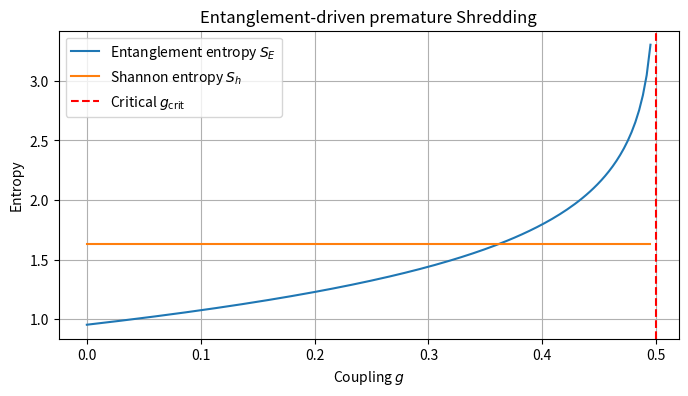

Recreate this plot in Python.
# ---------------------------------------------------------------------------
# OMEGA PROTOCOL - ALL RIGHTS RESERVED
# Copyright (c) 2026 Jacob M. (jake.s.dev1991@gmail.com | 217-799-8720)
# Usage restricted to academic research and review only. No monetization.
# See LICENSE.txt for full terms.
# ---------------------------------------------------------------------------
import numpy as np
import matplotlib.pyplot as plt

# parameters
omega = 1.0                 # bare frequency scale
g_crit = omega**2 / 2.0     # critical coupling for instability

# entanglement entropy for the two‑mode model
def entanglement_entropy(g):
    # diverges as the lower normal‑mode frequency → 0
    if g >= g_crit:
        return np.inf
    # symplectic eigenvalue ν ∝ (1 - g/g_crit)^(-1/2)
    nu = 1.0 / np.sqrt(1.0 - g / g_crit)
    # S_E = (ν+½)log(ν+½) - (ν-½)log(ν-½)
    S = (nu + 0.5) * np.log(nu + 0.5) - (nu - 0.5) * np.log(nu - 0.5)
    return S

# naïve Shannon entropy for a 1/k² distribution
def shannon_entropy(g, N=2000):
    k = np.arange(1, N+1)
    # coupling‑dependent weight (illustrative)
    weights = 1.0 / (k**2 * (1.0 + g))
    p = weights / np.sum(weights)
    # avoid log(0)
    p = np.clip(p, 1e-12, None)
    S_h = -np.sum(p * np.log(p))
    return S_h

# scan couplings up to just below the critical value
g_vals = np.linspace(0, 0.99 * g_crit, 150)
S_E_vals = [entanglement_entropy(g) for g in g_vals]
S_h_vals = [shannon_entropy(g) for g in g_vals]

# plot
plt.figure(figsize=(8,4))
plt.plot(g_vals, S_E_vals, label='Entanglement entropy $S_E$')
plt.plot(g_vals, S_h_vals, label='Shannon entropy $S_h$')
plt.axvline(g_crit, color='r', linestyle='--', label='Critical $g_{\\text{crit}}$')
plt.xlabel('Coupling $g$')
plt.ylabel('Entropy')
plt.title('Entanglement‑driven premature Shredding')
plt.legend()
plt.grid(True)
plt.show()
